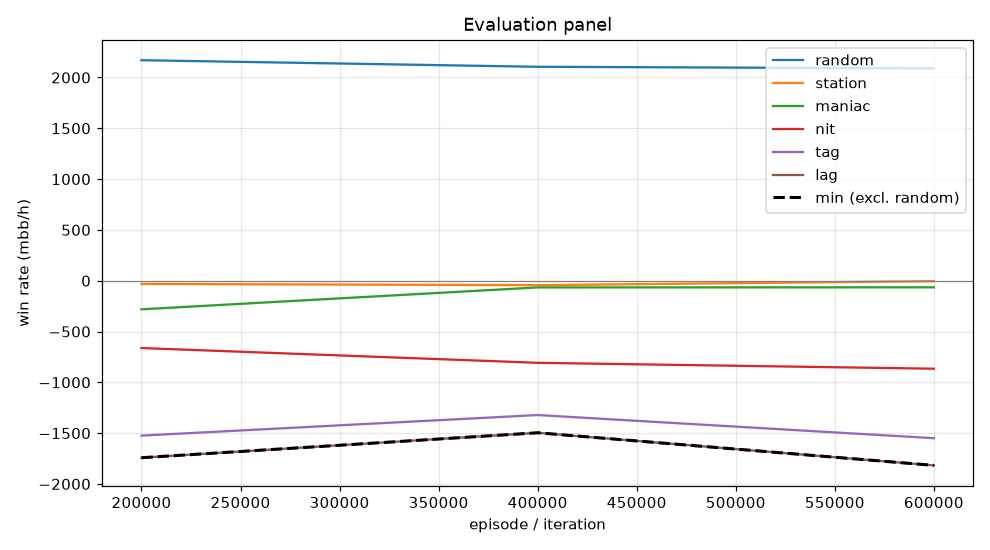

Source data for this figure (header and first rows):
episode, min, mean, random_mean, random_se, station_mean, station_se, maniac_mean, maniac_se, nit_mean, nit_se, tag_mean, tag_se, lag_mean, lag_se, act_call, act_raise, act_fold, act_check
199999, -1742, -848.4, 2170, 109, -31.5, 43.85, -281.5, 190.8, -662.5, 128.9, -1524, 159.4, -1742, 177.2, 0.1983, 0.6535, 0.00874, 0.1395
399999, -1496, -747.3, 2106, 106.3, -44.0, 50.36, -66.0, 161, -808.0, 126.1, -1322, 148.1, -1496, 156.7, 0.2826, 0.5645, 0.007696, 0.1453
599999, -1818, -860.5, 2090, 100.4, -4.0, 67.04, -65.0, 238.6, -866.0, 124.4, -1550, 159.8, -1818, 167.3, 0.2544, 0.5738, 0.02758, 0.1443
